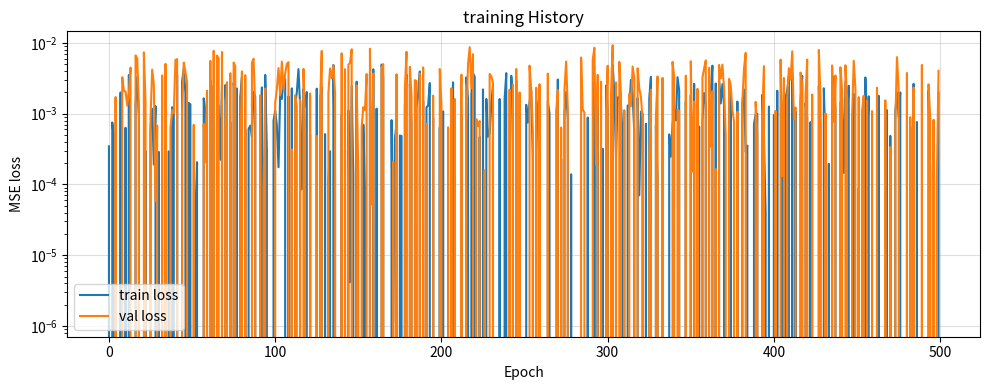
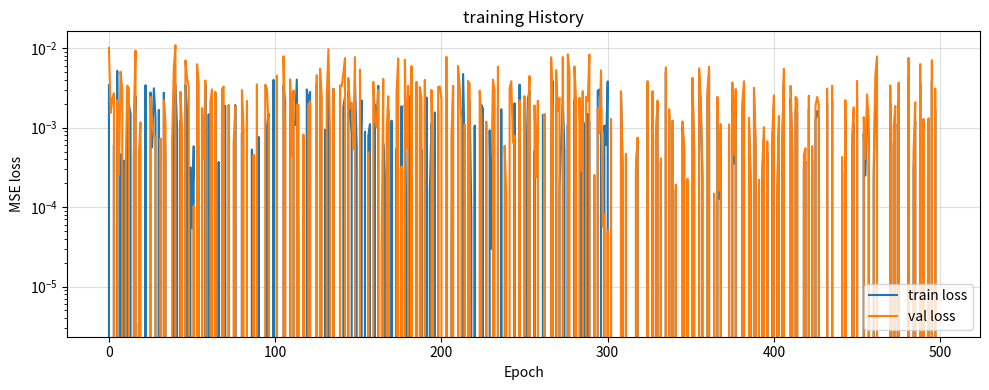

Source code (Python) for these figures, in order:
# EXERCISE 1: Class basics
# Goal: understand class, __init__, self, methods, objects
class FluidProperties:
     """
    Stores properties of a fluid used in CFD simulation.
    Like how Fluent needs density, viscosity before running.
    """
     def __init__(self,name,density,viscosity,temperature):
           """
        __init__ = constructor. Runs automatically on object creation.
        self     = this specific object. Stores values ON it.
        
        Think: self.density = "MY density" (this object's density)
        """
           self.name        = name
           self.density     = density      # kg/m³
           self.viscosity   = viscosity    # Pa·s
           self.temperature = temperature  # Kelvin

     def display_properties(self):
          """Print all fluid properties cleanly."""
          print(f"\nFluid     : {self.name}")
          print(f"Density   : {self.density} kg/m³")
          print(f"Viscosity : {self.viscosity} Pa·s")
          print(f"Temp      : {self.temperature} K")

     def kinematic_viscosity(self):
            """
        Kinematic viscosity = dynamic viscosity / density
        Used in Reynolds number calculation.
        """
            return self.viscosity / self.density
    
     def is_compressible(self,velocity):
            """
        Mach > 0.3 = compressible flow. Different equations needed.
        Speed of sound in air ≈ 343 m/s at 293K
        Scales with sqrt(temperature/293)
        """
            speed_of_sound = 343 * (self.temperature / 293) ** 0.5
            mach           = velocity / speed_of_sound
            return mach > 0.3, round(mach, 3)
     def reynolds_number(self,velocity,length):
           return(self.density*velocity*length/self.viscosity)
     
 
 #Create objects---->
air_sea_level=FluidProperties(
      name="Air at sea level",
      density=1.225,
      viscosity=1.81e-5,
      temperature=293
)

air_cruise=FluidProperties(
      name="air at 10,000m cruise",
       density     = 0.414,
    viscosity   = 1.46e-5,
    temperature = 223
)

water = FluidProperties(
    name        = "Water at 20°C",
    density     = 998,
    viscosity   = 1.002e-3,
    temperature = 293
)

fluids=[air_sea_level,air_cruise,water]
# displaying properties--->
for i in fluids:
      i.display_properties()

# Kinematic Viscosity--->
for i in fluids:
      kv=i.kinematic_viscosity()
      print(f"{i.name}: {kv:.3e} m2/s")

# Reynolds Number Comparison--->
v_uav = 60
chord = 0.5

re_sea = air_sea_level.reynolds_number(v_uav, chord)
re_alt = air_cruise.reynolds_number(v_uav, chord)

print(f"Re at Sea Level : {re_sea:.2e}")
print(f"Re at 10km Alt  : {re_alt:.2e}")

if(re_sea>re_alt):
      print("Conclusion: Sea level has a higher Reynolds number.")
else:
     print("Conclusion: 10km altitude has a higher Reynolds number.")
print("Why it matters: Higher Re means the flow is more likely to transition to turbulence sooner,"
      "requiring different turbulence models (like k-omega SST) in Fluent.")



# Compressibility Check--->
test_velocities=[50,80,100,120,200]

for v in test_velocities:
      is_comp,mach=air_sea_level.is_compressible(v)
      print(f"velocity {v:3} m/s--> Mach{mach:3f}-->compressible:{is_comp}")

# EXERCISE 2: Methods that modify object state
# Goal: understand how methods read AND write self attributes
#       __str__ method for clean printing




class simulationCase:
      """
    Represents one Fluent simulation case.
    Tracks: inputs, status, results.
    Like your PyFluent script managing one case in the batch.
    """
      def __init__(self,case_id, camber, position, thickness, aoa):
              # Inputs
        self.case_id   = case_id
        self.camber    = camber
        self.position  = position
        self.thickness = thickness
        self.aoa       = aoa

        # status tracking-starts empty
        self.status='pending'
        self.iteration=0
        self.converged=False

        # results-empty until simulation runs
        self.Cl=None
        self.Cd=None
        self.Cm=None
        self.residual=None

      def __str__(self):
             """
        Special method. Called automatically when you print(object).
        Like a custom label for your object.
        """
             return(f"Case {self.case_id:03d} | "
                f"NACA {self.camber}{self.position}{self.thickness:02d} | "
                f"AoA={self.aoa:+.1f}° | "
                f"Status={self.status}")
      def start_simulation(self):
             """Change status to running."""
             self.status='running'
             print(f"case {self.case_id:03d}: simulation started. ")

      def update_iteration(self,iteration,residual):
            """
        Called each convergence check.
        Modifies self.iteration and self.residual.
        """
            self.iteration=iteration
            self.residual=residual

            # auto-converge if residual below threshold
            if residual<1e-04:
                  self.converged=True

      def store_results(self,Cl,Cd,Cm):
             """Store aerodynamic results. Mark as done."""
             if not self.converged:
                   print(f"WARNING!: Case {self.case_id} storing results before convergence.")
             self.Cl=Cl
             self.Cd=Cd
             self.Cm=Cm
             self.status="done"

      def mark_failed(self,reason):
             """Mark case as failed. Used for bad Fluent runs."""
             self.status=f"failed: {reason}"
             print(f"Case {self.case_id:03d} FAILED- {reason}")

      def lift_to_drag(self):
            """Return L/D ratio. None if results not available."""
            if self.Cl is None or self.Cd is None:
                  return None
            if self.Cd==0:
                  return None
            return round(self.Cl/self.Cd,2)
      
      def to_dict(self):
            """
        Convert case to dictionary — for saving to pandas DataFrame.
        You'll use this to build your training dataset.
        """
            return{
            'case_id'       : self.case_id,
            'camber'        : self.camber,
            'position'      : self.position,
            'thickness'     : self.thickness,
            'aoa'           : self.aoa,
            'Cl'            : self.Cl,
            'Cd'            : self.Cd,
            'Cm'            : self.Cm,
            'converged'     : self.converged,
            'iterations'    : self.iteration,
            'status'        : self.status
                  
            } 
      

# Simulating a batch of cases------>
import pandas as pd
import numpy as np

# creating 5 simulation cases
cases=[
      simulationCase(1,2,4,12,4.0),
      simulationCase(2,4,4,12,8.0),
      simulationCase(3,0,0,12,0.0),
      simulationCase(4,2,4,12,20.0)
]

for i in cases:
      print(i)

for i in cases:
      i.start_simulation()

cases[0].update_iteration(150,8e-5)
print(cases[0])

cases[1].update_iteration(200, 6e-5)
print(cases[1])

cases[2].update_iteration(100, 3e-5)
print(cases[2])

cases[3].mark_failed("diverged at high AoA")
print(cases[3])


cases[0].store_results(Cl=0.65, Cd=0.013, Cm=-0.04)
cases[1].store_results(Cl=1.02, Cd=0.018, Cm=-0.06)
cases[2].store_results(Cl=0.25, Cd=0.011, Cm=-0.01)

for case in cases:
    # We only want to print L/D if the case actually finished
    if case.status == 'done':
        print(f"Case {case.case_id} L/D: {case.lift_to_drag()}")


records=[case.to_dict() for case in cases]
 #Using a list comprehension to quickly grab dictionaries from all 5 objects
df=pd.DataFrame(records)
print(df)

df_clean=df[df['status']=='done']

mean_cl = df_clean['Cl'].mean()
mean_cd = df_clean['Cd'].mean()

print(f"Cleaned dataset has {len(df_clean)} valid cases.")
print(f"Mean Cl: {mean_cl:.3f}")
print(f"Mean Cd: {mean_cd:.3f}")
            


# EXERCISE 3: Inheritance + super()
# Goal: child class extends parent. super() calls parent code.
#       IDENTICAL pattern to class MyModel(nn.Module)


# Parent class---->
class baseairfoil:
       """
    Parent class. Defines core airfoil behaviour.
    All airfoil types inherit from this.
    Like nn.Module — defines core behaviour all models inherit.
    """
       def __init__(self,camber,position,thickness):
              self.camber    = camber
              self.position  = position
              self.thickness = thickness
              self.name      = f"NACA {camber}{position}{thickness:02d}"

       def geometry_summary(self):
             print(f"{self.name}: camber={self.camber}%,"
                   f"pos={self.position},thick={self.thickness}%")
       def is_symmetric(self):
             return self.camber==0 and self.position==0
       def max_thickness_location(self):
             '''NACA 4-digit: max thickness always at 30% chord.'''
             return 0.30
       

# child class---->
class windtunnelairfoil(baseairfoil):
        """
    Extends BaseAirfoil with experimental measurement data.
    Inherits ALL BaseAirfoil methods automatically.
    Adds its own methods on top.
    
    IDENTICAL pattern to:
    class AirfoilSurrogate(nn.Module):
        def __init__(self):
            super().__init__()   ← calls nn.Module's setup
            self.network = ...   ← adds your own stuff
    """
        def __init__(self,camber,position,thickness,reynolds_number,tunnel_speed):
               # MUST call parent __init__ first
        # Sets up self.camber, self.position, self.thickness, self.name
        # Without this → those attributes don't exist → AttributeError
            super().__init__(camber,position,thickness)

            # adding child-specific attributes
            self.reynolds_number=reynolds_number
            self.tunnel_speed=tunnel_speed
            self.measurements=[] #list of (aoa,cl,cd,cm)

        def add_measurement(self,aoa,Cl,Cd,Cm):
              '''add one experimental data point'''
              self.measurements.append(
                    {
                      'aoa':aoa,'Cl':Cl,'Cd':Cd,'Cm':Cm
                    }
              )

        def stall_angle(self):
              """Find AoA at which maximum Cl across all measurements."""
              if not self.measurements:
                    return None
              best=max(self.measurements,key=lambda m:m['Cl'])
              return best['aoa']
        def max_Cl(self):
              if not self.measurements:
                    return None
              return max(m['Cl'] for m in self.measurements)
        
        def to_dataframe(self):
              '''coverts measurements to dataframe for ML training'''
              df_1=pd.DataFrame(self.measurements)
              df_1['camber']=self.camber
              df_1['position']  = self.position
              df_1['thickness'] = self.thickness
              return df_1
        

# child class-2 ----->
class CFDairfoil(baseairfoil):
      """
    Extends BaseAirfoil with CFD simulation data.
    Different child, same parent.
    Like having two different model architectures
    both inheriting from nn.Module.
    """
      def __init__(self, camber, position, thickness,
                 mesh_cells, turbulence_model):
           super().__init__(camber, position, thickness)
           self.mesh_cells       = mesh_cells
           self.turbulence_model = turbulence_model
           self.cfd_results      = {} 

      def add_cfd_result(self, aoa, Cl, Cd, Cm, iterations):
          """Store one CFD case result."""
          self.cfd_results[aoa] = {
            'Cl': Cl, 'Cd': Cd, 'Cm': Cm,
            'iterations': iterations
        } 
          
      def mesh_quality_check(self):
               """Minimum cells for reliable SST k-w results."""
               if self.mesh_cells < 80000:
                 return "WARNING: mesh too coarse. Minimum 80,000 cells."
               elif self.mesh_cells < 120000:
                return "ACCEPTABLE: results reliable but not optimal."
               else:
                return "GOOD: mesh quality sufficient."
    
        
      def compare_with_experiment(self, wind_tunnel_airfoil,aoa):
          """
         Compare CFD result vs experimental at same AoA.
        Takes a WindTunnelAirfoil object as input.
          """
          if aoa not in self.cfd_results:
            return f"No CFD result at AoA={aoa}"
        
          cfd = self.cfd_results[aoa]
          exp = next((m for m in wind_tunnel_airfoil.measurements
                   if m['aoa'] == aoa), None)
        
          if exp is None:
            return f"No experimental data at AoA={aoa}"
        
          cl_error = abs(cfd['Cl'] - exp['Cl']) / abs(exp['Cl']) * 100
          cd_error = abs(cfd['Cd'] - exp['Cd']) / abs(exp['Cd']) * 100
          
          print(f"\nValidation at AoA = {aoa}°:")
          print(f"  Cl: CFD={cfd['Cl']:.3f}  Exp={exp['Cl']:.3f}  "
              f"Error={cl_error:.1f}%")
          print(f"  Cd: CFD={cfd['Cd']:.4f}  Exp={exp['Cd']:.4f}  "
              f"Error={cd_error:.1f}%")
        
         
          return cl_error < 5.0 
      

    #   tasl-1---->
wt_airfoil=windtunnelairfoil(camber=2,position=4,thickness=12,
                            reynolds_number=3e6,tunnel_speed=50 )

# Format: (aoa, Cl, Cd, Cm)
raw_data = [
    (-2, 0.05, 0.011, -0.02),
    ( 0, 0.25, 0.011, -0.03),
    ( 4, 0.65, 0.013, -0.04),
    ( 8, 1.02, 0.018, -0.06),
    (12, 1.20, 0.028, -0.08),
    (14, 1.15, 0.055, -0.10)
]

# The asterisk (*) unpacks the tuple directly into your function's arguments!
for row in raw_data:
    wt_airfoil.add_measurement(*row)

wt_airfoil.geometry_summary()

print(f"Maximum Lift Coefficient (Cl) : {wt_airfoil.max_Cl()}")
print(f"Stall Angle (AoA)             : {wt_airfoil.stall_angle()}°")

# creating the CFD object(example:- NACA2412)
cfd_airfoil=CFDairfoil(camber=2,position=4,thickness=12,
                       mesh_cells=100000,turbulence_model="SST K-w")

cfd_airfoil.add_cfd_result(aoa=4,Cl=0.648,Cd=0.0128,Cm=0.041,iterations=250)
cfd_airfoil.add_cfd_result(aoa=8,Cl=1.008,Cd=0.0176,Cm=0.059,iterations=310)

print(f"mesh status:{cfd_airfoil.mesh_quality_check()}")

cfd_airfoil.geometry_summary()

is_valid_4=cfd_airfoil.compare_with_experiment(wind_tunnel_airfoil=wt_airfoil,aoa=4)
if is_valid_4:
     print("verdict: PASS! CFD is within 5% wind tunnel data")
else:
     print("verdict: FAIL! CFD requires mesh refinement or turbulence model tuning")



wt_dataset=wt_airfoil.to_dataframe()
print(wt_dataset)

# EXERCISE 4: Class methods, static methods, __repr__
# Goal: understand difference between:
#       regular method  → uses self (per object)
#       class method    → uses cls  (per class, shared)
#       static method   → uses neither (utility function)

class MLDataset:
     """
    Manages the airfoil surrogate training dataset.
    Tracks how many datasets created (class-level).
    Provides utilities for data validation (static methods).
    """
     dataset_count=0

     def __init__(self,name,n_Samples,feature_cols,target_cols):
          self.name=name
          self.n_samples=n_Samples
          self.feature_cols=feature_cols
          self.target_cols=target_cols
          self.is_scaled=False
          self.is_split=False

        #increment shared counter every time new dataset created
          MLDataset.dataset_count+=1
          self.dataset_id=MLDataset.dataset_count
     def __repr__(self):
          """
        __repr__ = unambiguous string representation.
        Shows when you type object name in console without print().
        More technical than __str__.
        """
          return(f"MLDataset(id={self.dataset_id},"
                 f"name={self.name}, "
                 f"n={self.n_samples}, "
                 f"features={self.feature_cols},"
                 f"targets={self.target_cols}")
     def __str__(self):
          '''human readable version for print().'''
          status=[]
          if self.is_scaled:status.append("scaled")
          if self.is_split: status.append("split")
          status_str=", ".join(status) if status else "raw"  
          return f"Dataset ' {self.name} ' [ {self.n_samples} samples | {status_str}]"
     

     def mark_Scaled(self):
          '''regular method-modifies THIS object's state.'''
          self.is_scaled=True
          print(f"Dataset '{self.name}' marked as scaled. ")

     def mark_split(self,train_size,test_size):
          '''Mark dataset as split. store split sizes. '''
          self.is_split=True
          self.train_size=train_size
          self.test_size=test_size


#Class Method----->
     @classmethod
     def how_many_datasets(cls):
      """
        cls = the CLASS itself (not one object).
        Access class-level variables here.
        Called on class, not instance:
        MLDataset.how_many_datasets"""
      print(f"total datasets created: {cls.dataset_count}")

     @classmethod
     def create_airfoil_dataset(cls,n_Samples):
      """
        Alternative constructor — creates dataset with
        airfoil-specific columns already set.
        Shortcut so you don't repeat column names every time.
        """
      return cls(
          name =f"airfoil_fluent_{n_Samples}cases",
          n_Samples=n_Samples,
          feature_cols=['camber','position','thickness','AoA'],
          target_cols=['Cl','Cd','Cm']
     )


#STATIC METHOD------->
     @staticmethod
     def minimum_samples_needed(n_features,n_outputs):
      """
        Utility: estimate minimum training samples needed.
        Rule of thumb: 50× (features + outputs) for neural network.
        No self. No cls. Pure calculation utility.
        """
      return 50*(n_features + n_outputs)

     @staticmethod
     def train_test_recommendation(n_Samples):
      """
        Recommend train/test split based on dataset size.
        No self or cls needed — pure logic.
        """
      if n_Samples<100:
          return "70/30 split or k-fold cross validation"
      elif n_Samples<500:
          return "80/20 split"
      elif n_Samples<5000:
          return "90/10 split"
      else:
          return "95/5 split"
     
     @staticmethod
     def validate_columns(df,required_cols):
      """
        Check if dataframe has all required columns.
        Returns missing columns list.
        """
      missing=[c for c in required_cols if c not in df.columns]
      return missing


ds1=MLDataset.create_airfoil_dataset(80)
ds2=MLDataset.create_airfoil_dataset(200)
print(ds1)
print(ds2)
print(repr(ds1))
MLDataset.how_many_datasets()

ds1.mark_Scaled()
ds1.mark_split(64,16)
print(ds1)

print(f"recommendation: {MLDataset.minimum_samples_needed(4,3)}")
print(f"recommendation: {MLDataset.train_test_recommendation(200)}")

fake_df=pd.DataFrame(
     np.random.randn(10,5),
     columns=['camber','pos','thick','AoA','Cl']
)
required = ['camber','pos','thick','AoA','Cl','Cd','Cm']
print(f"missing:{ MLDataset.validate_columns(fake_df,required)}")

# ══════════════════════════════════════════════════════════
# T5: Explain in comments — when to use each:
# ══════════════════════════════════════════════════════════

# Regular method  → 
#   WHEN TO USE: Use this 90% of the time. Use it when the function needs 
#   to read or modify the unique data of a specific object (instance).
#   CLUE: It always takes `self` as the first argument.
#   THE PRONOUN RULE: It says "MY". ("I need to change MY dataset status.")
#   EXAMPLE: mark_scaled(self) needs to change the `is_scaled` flag for ONE specific dataset.

# Class method    →
#   WHEN TO USE: Use this when the function needs to interact with the blueprint
#   itself, rather than a specific object. Perfect for "Alternative Constructors" 
#   (shortcuts to build objects with preset data) or for tracking global/shared variables.
#   CLUE: It uses the @classmethod decorator and takes `cls` as the first argument.
#   THE PRONOUN RULE: It says "OUR". ("How many datasets has OUR factory built?")
#   EXAMPLE: create_airfoil_dataset(cls) uses the blueprint (cls) to build a new object.

# Static method   →
#   WHEN TO USE: Use this for pure utility or math functions. If the function 
#   doesn't care about the object's unique data AND doesn't care about the class 
#   blueprint, but logically makes sense to group with this class, make it static.
#   CLUE: It uses the @staticmethod decorator and takes NEITHER `self` nor `cls`.
#   THE PRONOUN RULE: It says "THE". ("Just give me THE numbers and I'll do the math.")
#   EXAMPLE: minimum_samples_needed(features, outputs) just calculates a number.

#------------------------------------------------------------------------------------------------>>

# EXERCISE 5: Composition — objects inside objects
# Goal: build complex systems from simple classes
#       PyTorch uses this: model contains layers,
#       layers contain weights — all objects inside objects


class Layer:
     """
     represents one neural network layer.
     mirrors what nn.linear does internally.
     """
     def __init__(self,in_features,out_features,activation='ReLu'):
          self.in_features=in_features
          self.out_features=out_features
          self.activation=activation
      # weights: matrix of shape(out,in)
      # intialized small random-same as PyTorch default
          self.weights=np.random.randn(out_features,in_features)
          self.biases=np.zeros(out_features)

      # Track parameter count
          self.n_weights=in_features * out_features
          self.n_biases=out_features

     def parameter_Count(self):
          return self.n_weights + self.n_biases

     def __str__(self):
          return (f"layer({self.in_features}-->{self.out_features},"
                  f"activation={self.activation},"
                  f"params={self.parameter_Count()}"
                  )   


class NeuralNetworkManual:
     """
     Manual neural network built from layer objects.
     composition: neuralnetwork HAS layers(objects inside objects)
     mirrors pytorch nn.sequential:
     self.network=nn.sequential(
     nn.linear(4,64),<---layer object inside network object
     nn.linear(64,128),<---another layer object
     )
     """

     def __init__(self,name):
          self.name=name
          self.layers=[]   #list of layer objects - composition
     def add_layer(self,in_Features,out_Features,activation='ReLu'):
          """create layer object and store inside this network"""
          layer=Layer(in_Features,out_Features,activation)
          self.layers.append(layer)
          return self  #return self allows method chaining
     def total_parameters(Self):
          """sum parameters across all layer objects. """
          return sum(layer.parameter_Count() for layer in Self.layers)
     def architercture_summary(self):
          """print full architecture-mirror Pytorch's print(model). """
          print(f"\nModel: {self.name}")
          print("--" *45)
          for i,layer in enumerate(self.layers):
               print(f" layer {i+1}: {layer}")
          print("--"*45)
          print(f" total parameters: {self.total_parameters():,}")

     def layer_shapes(self):
          """return list of (in,out) shapes per layer."""
          return [{L.in_features,L.out_features} for L in self.layers]
     def validate_architecture(self):
          """
          check layers connect properly.
          output of layer N must match input of layer N+1
          """
          errors=[]
          for i in range(len(self.layers)-1):
               out=self.layers[i].out_features
               inp=self.layers[i+1].in_features
               if out!=inp:
                    errors.append(
                         f"layers {i+1}-->{i+2}: "
                         f"output {out} not equal to input {inp}"
                    )
               if errors:
                    print("ARCHITECTURE ERRORS:")
                    for e in errors: print(f" x{e}")
                    return False
               print("Architecture valid ")
               return True
          
# TASKS--->
model=NeuralNetworkManual("airfoilsurrogate_Cl_Cm_Cm")
model.add_layer(6,64,activation='ReLu')\
      .add_layer(64,128,activation='ReLu')\
      .add_layer(128,64,activation='ReLu')\
      .add_layer(64,3,activation='ReLu')
model.architercture_summary()
print('/n')

model_1=NeuralNetworkManual("Cp distribution")
model.add_layer(4,128,activation='ReLu')\
      .add_layer(128,256,activation='ReLu')\
      .add_layer(256,256,activation='ReLu')\
      .add_layer(256,128,activation='ReLu')\
      .add_layer(128,100,activation='None')
model.architercture_summary()

broken=NeuralNetworkManual('brokenModel')
broken.add_layer(4,64,activation='ReLu')\
      .add_layer(32,128,activation='ReLu')
broken.validate_architecture()

print(f"layers for both models: {model.layer_shapes()} || {model.layer_shapes()}")

# --------------------------------------------------------------------------------------------->
# EXERCISE 6: Complete system — all OOP concepts together
# Goal: build mini training manager class
#       mirrors exactly how PyTorch training works
#       After this — PyTorch syntax is just shorter version

class trainingHistory:
     """Tracks Loss valuse during training. One  job only."""

     def __init__(self):
          self.train_losses=[]
          self.val_losses=[]
          self.epochs=[]

     def record(self,epoch,train_loss,val_loss):
          self.epochs.append(epoch)
          self.train_losses.append(train_loss)
          self.val_losses.append(val_loss)

     def best_epoch(self):
          """Epoch with lowest validation loss."""
          if not self.val_losses:
               return None
          best_idx=np.argmin(self.val_losses)
          return self.epochs[best_idx], self.val_losses[best_idx]
     
     def is_overfitting(self, window=10):
          """overfitting detected if val loss increasing 
          while train loss still decreasing.
          check last N epochs.
          """
          if len(self.val_losses)<window:
               return False
          recent_Val=self.val_losses[-window:]
          recent_train=self.train_losses[-window:]
          val_increasing=recent_Val[-1] >recent_Val[0]
          train_dcreasing=recent_train[-1] < recent_train[0]
          return val_increasing and train_dcreasing

     def plot(self):
          import matplotlib.pyplot as plt
          plt.figure(figsize=(10,4))
          plt.plot(self.epochs,self.train_losses,label='train loss')
          plt.plot(self.epochs,self.val_losses,label='val loss')
          plt.xlabel('Epoch')
          plt.ylabel('MSE loss')
          plt.title('training History')
          plt.legend()
          plt.yscale('log')  #log scale shows convergence clearly
          plt.grid(True,alpha=0.4)
          plt.tight_layout()
          plt.show()

class ModelTrainer:
     """
     manages full training loop for one model.
     composition:HAS a trainingHistory object inside.

     this is the manual version of what PyTorch does.
     after understanding this--Pytorch training loop
     is just 4 lines doing the same thing.
     """
     # class variable -- track all trainers created
     experiments=[]

     def __init__(self,model_name,learning_rate=0.001):
          self.model_name=model_name
          self.learning_rate=learning_rate
          self.history=trainingHistory() #composition
          self.is_trained=False
          self.final_r2=None

          ModelTrainer.experiments.append(model_name)

     def __str__(self):
          status="trained" if self.is_trained else "untrained"
          return(f"Trainer('{self.model_name}' | "
                 f"lr={self.learning_rate} | {status})")
     
     def simulate_training(self,n_epochs=500,
                           initial_loss=1.0,
                           target_loss=0.01,
                           add_overfit=False):
          """
          simulates training loss curve.
          Real Pytorch training replaces this with actual gradient steps.
          but the STRUCTURE -- epochs loop,record history --identical.
          """
          print(f"\ntraining '{self.model_name}'...")
          print(f"Epochs: {n_epochs} | LR: {self.learning_rate}")
          print("--"*40)

          for epoch in range(n_epochs):
               #simulate exponential loss decay (what good training looks like)
               decay=epoch/n_epochs
               train_loss=initial_loss*np.exp(-5*decay) + target_loss
               train_loss=np.random.normal(0,0.002)  #noise

               if add_overfit and epoch >n_epochs*0.6:
                    #Val loss starts rising after 60% of training
                    overfit_factor=1+2*(decay-0.6)
                    val_loss=train_loss*overfit_factor

               else:
                    val_loss=train_loss*1.05+np.random.normal(0,0.003)

                 # Record every epoch — same as logging in real training
               self.history.record(epoch,max(train_loss,0),max(val_loss,0))
               if epoch % 100==0:
                    print(f"Epoch {epoch:4d} |"
                          f"Train: {target_loss:.4f} | "
                          f"Val: {val_loss:.4f}")
                    
               self.is_trained=True
               print("--"*40)
               print(f"training complete.")


               best_e,best_loss=self.history.best_epoch()
               print(f"best epoch: {best_e}  | val loss: {best_loss} ")

               if self.history.is_overfitting():
                    print("Warning: overfitting detected. reduce model size")
               else:
                    print("No overfitting detected.")

     @classmethod
     def list_experiment(cls):
          """show all training runs created."""
          print(f"\nALL experiments ({len(cls.experiments)}): ")
          for i,name in enumerate(cls.experiments):
               print(f" {i+1}, {name}")

     @staticmethod
     def learning_rate_guide(model_size):
           """recommend learning rae based on model size. """
           if model_size<1000:
               return 0.01
           elif model_size<50000:
                return 0.001
           else:
               return 0.0001
               

#TASK-1
trainer_1=ModelTrainer("airfoilsurrogate_Cl_Cd_Cm",learning_rate=0.001)
trainer_2=ModelTrainer("airfoilsurrogate_Cp",learning_rate=0.0005)
print(trainer_1)
print(trainer_2)
ModelTrainer.list_experiment()


#Task-2
trainer_1.simulate_training(n_epochs=500)
trainer_2.simulate_training(n_epochs=500, add_overfit=True)
trainer_1.history.plot()
trainer_2.history.plot()






               

      
               
     



     
          





     
     
     
     
     
          
            
      




      


    
           
          


       
        

       

          
          
